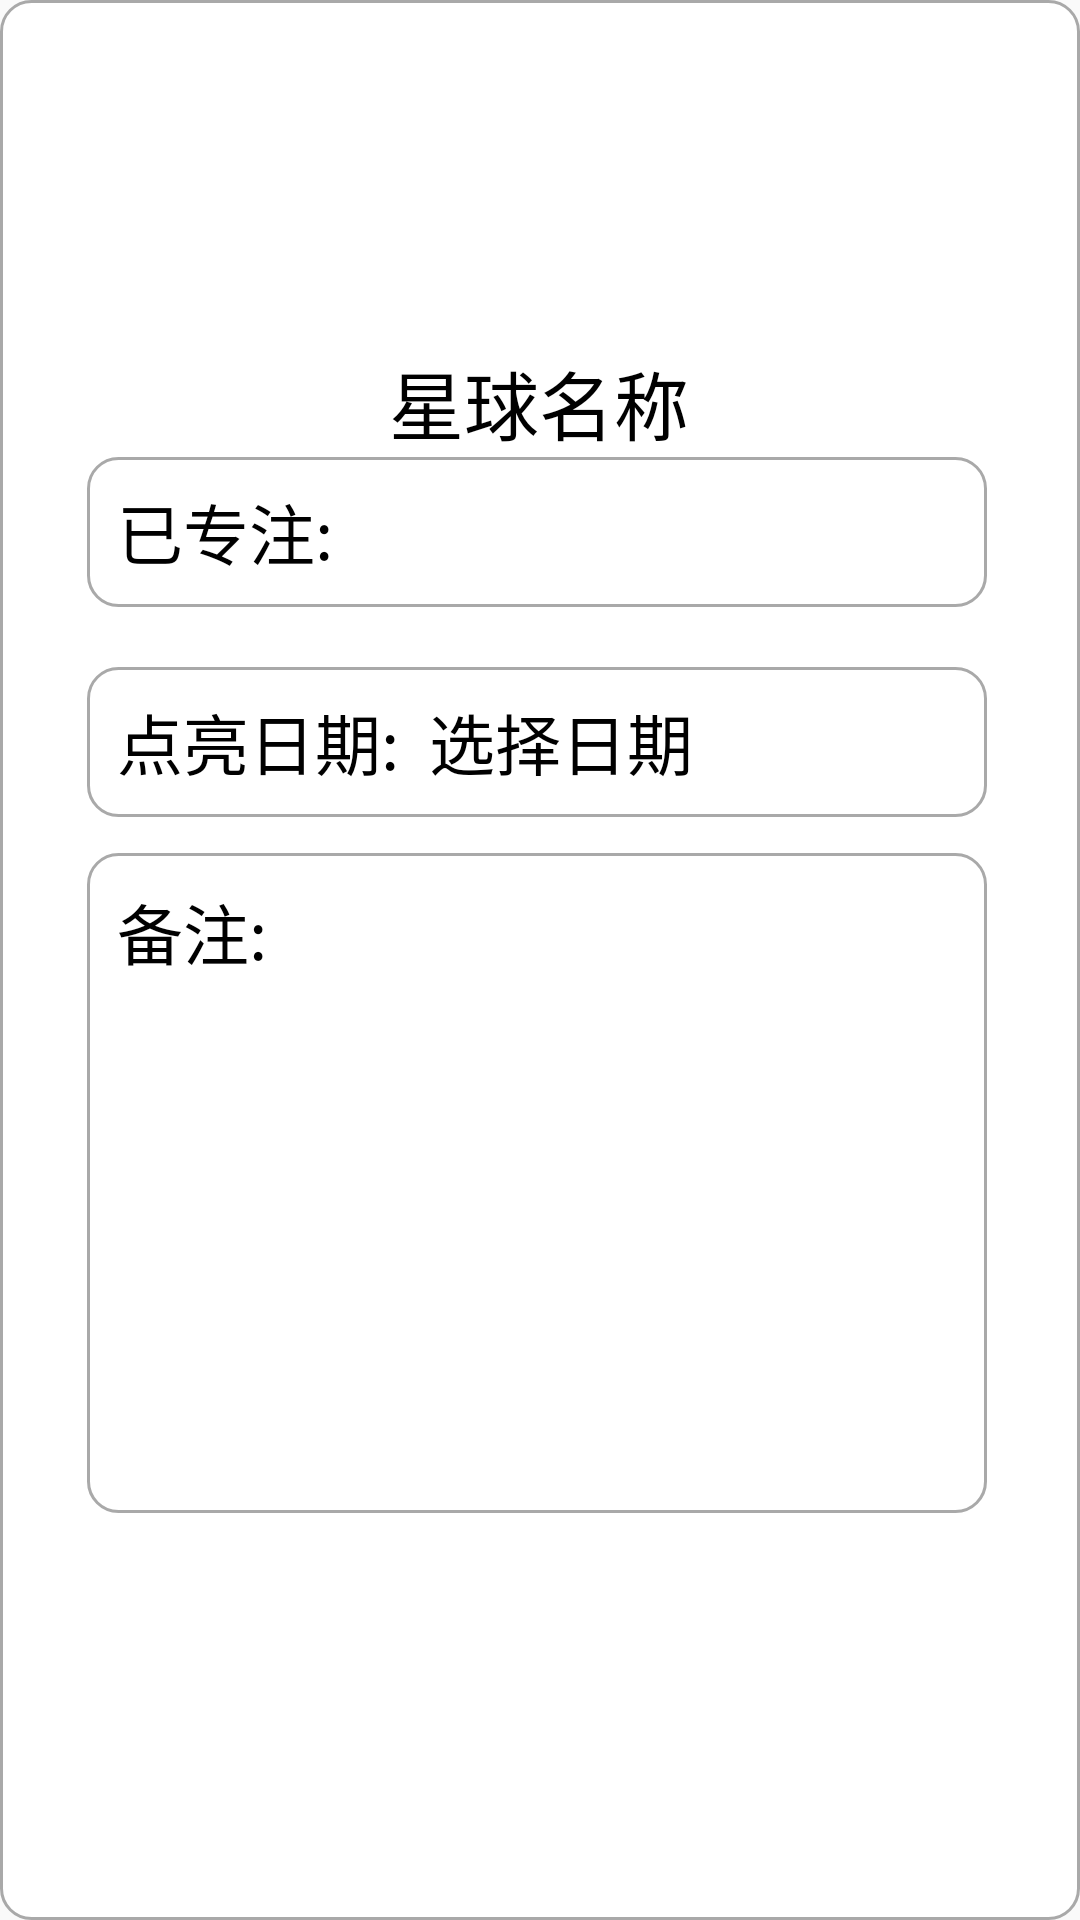

This screen was rendered from an Android layout file. Write that file and the resources it references.
<!-- AndroidManifest.xml: application theme Theme.Universe -->
<!-- res/layout/popuwindow_innerufrag.xml -->
<?xml version="1.0" encoding="utf-8"?>
<androidx.constraintlayout.widget.ConstraintLayout xmlns:android="http://schemas.android.com/apk/res/android"
    xmlns:app="http://schemas.android.com/apk/res-auto"
    xmlns:tools="http://schemas.android.com/tools"
    android:layout_width="match_parent"
    android:background="@drawable/shape_tv"
    android:layout_height="match_parent">

    <LinearLayout
        android:id="@+id/linearLayout5"
        android:layout_width="wrap_content"
        android:layout_height="wrap_content"
        android:layout_marginTop="16dp"
        android:orientation="vertical"
        app:layout_constraintEnd_toEndOf="parent"
        app:layout_constraintHorizontal_bias="0.498"
        app:layout_constraintStart_toStartOf="parent"
        app:layout_constraintTop_toTopOf="parent"
        tools:ignore="MissingConstraints">

        <ImageView
            android:id="@+id/iv_inUFragPop"
            android:layout_width="100dp"
            android:layout_height="100dp"
            android:layout_gravity="center_horizontal"
            android:src="@drawable/planet0" />

        <TextView
            android:id="@+id/tv_inUFragPop_name"
            android:layout_width="120dp"
            android:layout_height="wrap_content"
            android:background="@null"
            android:gravity="center"
            android:text="星球名称"
            android:textColor="@color/black"
            android:textSize="25sp" />
    </LinearLayout>

    <LinearLayout
        android:id="@+id/ll_inUFragPop_duration"
        android:layout_width="300dp"
        android:layout_height="50dp"
        android:background="@drawable/shape_tv"
        android:gravity="center"
        android:orientation="horizontal"
        app:layout_constraintEnd_toEndOf="@+id/linearLayout5"
        app:layout_constraintHorizontal_bias="0.505"
        app:layout_constraintStart_toStartOf="@+id/linearLayout5"
        app:layout_constraintTop_toBottomOf="@+id/linearLayout5"
        tools:ignore="MissingConstraints">

        <TextView
            android:layout_width="wrap_content"
            android:layout_height="wrap_content"
            android:layout_marginLeft="10dp"
            android:text="已专注:"
            android:textColor="@color/black"
            android:textSize="22sp" />

        <TextView
            android:id="@+id/tv_inUFragPop_duration"
            android:layout_width="0dp"
            android:layout_height="wrap_content"
            android:layout_weight="1"
            android:background="@null"
            android:maxLines="1"
            android:textColor="@color/black"
            android:textSize="22sp" />
    </LinearLayout>

    <LinearLayout
        android:background="@drawable/shape_tv"
        android:id="@+id/ll_inUFragPop_date"
        android:layout_width="300dp"
        android:layout_height="50dp"
        android:layout_marginTop="20dp"
        android:gravity="center_vertical"
        android:orientation="horizontal"
        app:layout_constraintEnd_toEndOf="@+id/ll_inUFragPop_duration"
        app:layout_constraintHorizontal_bias="0.0"
        app:layout_constraintStart_toStartOf="@+id/ll_inUFragPop_duration"
        app:layout_constraintTop_toBottomOf="@+id/ll_inUFragPop_duration"
        tools:ignore="MissingConstraints">

        <TextView
            android:layout_width="wrap_content"
            android:layout_height="wrap_content"
            android:layout_marginStart="10dp"
            android:text="点亮日期:"
            android:textColor="@color/black"
            android:textSize="22sp" />

        <TextView
            android:id="@+id/tv_inUFragPop_date"
            android:layout_width="wrap_content"
            android:layout_height="wrap_content"
            android:layout_marginStart="10dp"
            android:text="选择日期"
            android:textColor="@color/black"
            android:textSize="22sp" />
    </LinearLayout>

    <LinearLayout
        android:background="@drawable/shape_tv"
        android:id="@+id/ll_inUFragPop_remarks"
        android:layout_width="300dp"
        android:layout_height="220dp"
        android:layout_marginTop="12dp"
        app:layout_constraintEnd_toEndOf="@+id/ll_inUFragPop_date"
        app:layout_constraintHorizontal_bias="0.0"
        app:layout_constraintStart_toStartOf="@+id/ll_inUFragPop_date"
        app:layout_constraintTop_toBottomOf="@+id/ll_inUFragPop_date"
        tools:ignore="MissingConstraints">

        <TextView
            android:layout_width="wrap_content"
            android:layout_height="wrap_content"
            android:layout_marginStart="10dp"
            android:layout_marginTop="10dp"
            android:text="备注:"
            android:textColor="@color/black"
            android:textSize="22sp" />

        <TextView
            android:id="@+id/tv_inUFragPop_remarks"
            android:layout_width="0dp"
            android:layout_height="wrap_content"
            android:layout_marginTop="10dp"
            android:layout_weight="1"
            android:background="@null"
            android:maxLines="5"
            android:textColor="@color/black"
            android:textSize="22sp" />
    </LinearLayout>

    <View
        android:layout_width="wrap_content"
        android:layout_height="80dp"
        app:layout_constraintTop_toBottomOf="@+id/ll_inUFragPop_remarks"
        tools:ignore="MissingConstraints" />
</androidx.constraintlayout.widget.ConstraintLayout>
<!-- resources referenced by this layout -->
<resources>
  <color name="black">#FF000000</color>
  <!-- drawable shape_tv (drawable) -->
  <?xml version="1.0" encoding="utf-8"?>
  <shape xmlns:android="http://schemas.android.com/apk/res/android"
      android:shape="rectangle">
  
      <corners android:radius="10dp"/>
      <solid android:color="@color/white"/>
      <stroke android:color="@color/gray"
          android:width="1dp"/>
  </shape>
  <style name="Theme.Universe" parent="Theme.MaterialComponents.Light.NoActionBar.Bridge">
          
          <item name="colorPrimary">@color/gray</item>
          <item name="colorPrimaryVariant">@color/white</item>
          <item name="colorOnPrimary">@color/white</item>
          
          <item name="colorSecondary">@color/teal_200</item>
          <item name="colorSecondaryVariant">@color/teal_700</item>
          <item name="colorOnSecondary">@color/black</item>
          
          <item name="android:statusBarColor" tools:targetApi="l">?attr/colorPrimaryVariant</item>
          
      </style>
  <color name="white">#FFFFFFFF</color>
  <color name="gray">#A9A9A9</color>
  <color name="teal_200">#FF03DAC5</color>
  <color name="teal_700">#FF018786</color>
</resources>
